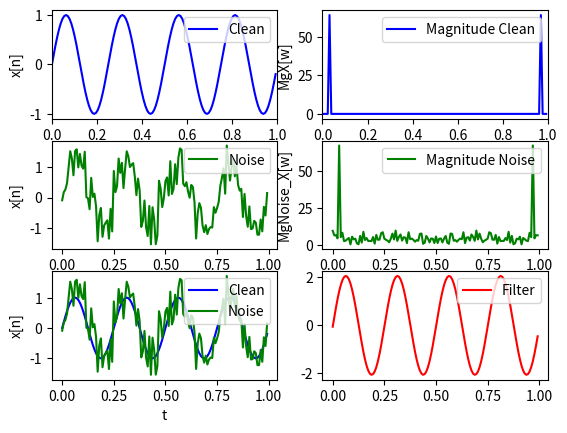

Python code for this plot:
import matplotlib.pyplot as plt
import numpy as np
import cmath as cmh

#Fungsi DFT
def DFT (x,N):
       i = len(x)

       j = cmh.sqrt(-1)
       X = []

       #w = np.linspace (0, 2*np.pi, N)
       for k in range(N):
              sum = 0
              for n in range(i):
                     sum = sum + (x[n]*(cmh.exp(((-j)*2*cmh.pi*n*k)/N)))
              X.append(sum)
       return(X)

#Fungsi Invers DFT
def IDFT(X):
	N=len(X) # 128
	j=cmh.sqrt(-1)
	x=[]
	i=3
	for n in range(N):
		sum=0
		for k in range(N):
			sum=sum+(X[k]*(cmh.exp((j*2*cmh.pi*n*k)/N)))
		x.append(sum/N)
	return(x)

# [redacted]
# [redacted]
F = 4 
Fs = 128
N = Fs

t = np.arange(0,1,0.0078125)
#Stepnya berdasarkan max time / jumlah n jadi 1/128 = 0.0078125
print("t")
print(*t, sep = "\n")
print('----\n')

n = np.arange(0,128)
x = np.sin(2*np.pi*(F/Fs)*n)

#Clean x
plt.subplot(3,2,1)
plt.ylabel("x[n]")
plt.xlabel("t")
plt.xlim(0,1)
pertama, = plt.plot(t,x,color='b', label="Clean")
plt.legend(handles=[pertama], loc='upper right')
print("n[x]")
print(*x, sep = "\n")
print('----\n')

#Magnitude Clean x dengan DFT
plt.subplot(3,2,2)
plt.ylabel("MgX[w]")
plt.xlabel("t")
plt.xlim(0,1)
kedua, = plt.plot(t,np.abs(DFT(x,N)),color='b',label="Magnitude Clean")
plt.legend(handles=[kedua], loc='upper right')
print("Mg_n[x]")
print(*np.abs(DFT(x,N)), sep = "\n")
print('----\n')

xNoise = x + 0.5 *np.random.randn(len(x))
#Noise
plt.subplot(3,2,3)
plt.ylabel("x[n]")
plt.xlabel("t")
ketiga, = plt.plot(t,xNoise,color='g',label="Noise")
plt.legend(handles=[ketiga], loc='upper right')
print("Noise")
print(*xNoise, sep = "\n")
print('----\n')

#Magnitude Noise dengan DFT
plt.subplot(3,2,4)
plt.ylabel("MgNoise_X[w]")
plt.xlabel("t")
keempat, = plt.plot(t,np.abs(DFT(xNoise,N)),color='g',label="Magnitude Noise")
plt.legend(handles=[keempat], loc='upper right')
print("MgNoise")
print(*np.abs(DFT(xNoise,N)), sep = "\n")
print('----\n')

#x_Clean and Noise
plt.subplot(3,2,5)
plt.ylabel("x[n]")
plt.xlabel("t")
kelima, = plt.plot(t,x,color='b',label="Clean")
keenam, = plt.plot(t,xNoise,color='g',label="Noise")
plt.legend(handles=[kelima,keenam], loc='upper right')

#Filter menggunakan cara yang di contohkan di video :)
#Dan menggunakan metode Invers DFT untuk Clean Noise
dftKU = DFT(xNoise+x,N)
print("xNoise+x")
print(*dftKU, sep = "\n")
print('----\n')
PSD = dftKU * np.conj(dftKU)/len(n)
SinglSided = np.arange(1,np.floor(len(n)/2),dtype='int')
idc = PSD > 5 #Sebab Nilai NOISEnya memiliki perhitungan F/Fs yang membuat nilainya harus dikecilkan
PSDclean = PSD * idc
dftKU = idc * dftKU
dftFLT = IDFT(dftKU)

plt.subplot(3,2,6)
ketujuh, = plt.plot(t,dftFLT,color='r',label="Filter")
plt.legend(handles=[ketujuh], loc='upper right')

plt.show()
